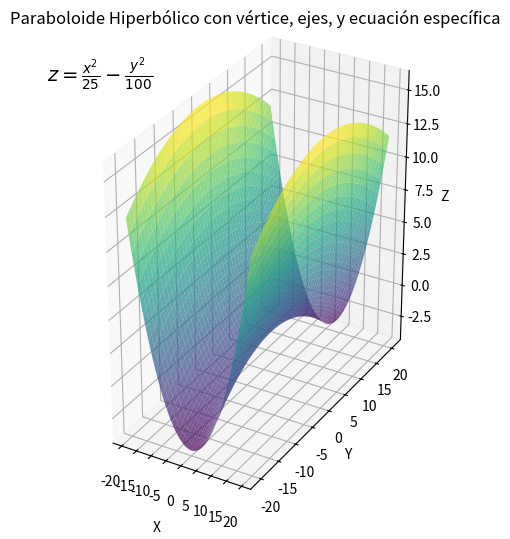

The script that saved this image:
import numpy as np
import matplotlib.pyplot as plt
from mpl_toolkits.mplot3d import Axes3D

# Parámetros del paraboloide hiperbólico (longitud de los semiejes)
a, b = 5, 10

# Crear una malla de puntos en los planos X y Y
x = np.linspace(-20, 20, 400)
y = np.linspace(-20, 20, 400)
x, y = np.meshgrid(x, y)

# Calcular Z usando la ecuación del paraboloide hiperbólico
z = (x**2) / a**2 - (y**2) / b**2

# Crear la figura y los ejes 3D
fig = plt.figure(figsize=(8, 6))
ax = fig.add_subplot(111, projection='3d')

# Graficar la superficie del paraboloide hiperbólico
ax.plot_surface(x, y, z, cmap='viridis', alpha=0.7)

# Formatear la ecuación del paraboloide hiperbólico con los valores específicos de a y b
equation = r"$z = \frac{x^2}{"+ str(a**2) + r"} - \frac{y^2}{"+ str(b**2) + r"}$"

# Añadir la ecuación en una esquina
ax.text2D(0.05, 0.95, equation, transform=ax.transAxes, fontsize=14, verticalalignment='top')

# Títulos y etiquetas
ax.set_title('Paraboloide Hiperbólico con vértice, ejes, y ecuación específica')
ax.set_xlabel('X')
ax.set_ylabel('Y')
ax.set_zlabel('Z')

# Ajustar las proporciones de los ejes
ax.set_box_aspect([2*a, 2*b, 20])  # Ajusta las proporciones de los ejes

# Mostrar la gráfica
plt.show()
